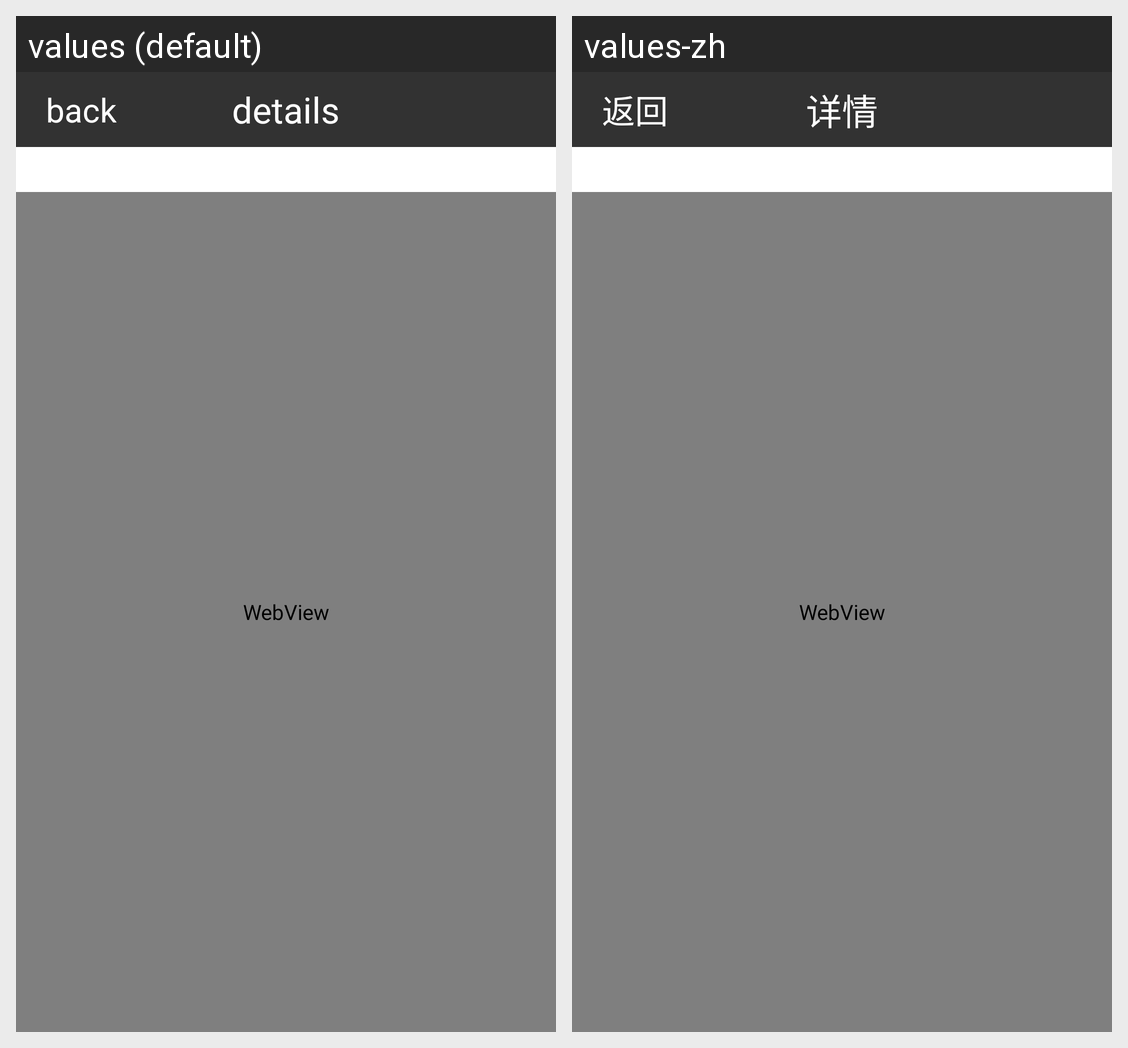

For this localized Android screen grid, give each drawn string resource with its value in every locale shown.
Android screen res/layout/activity_pagerdetail.xml rendered under 2 locales, left to right: values (default), values-zh. Device: Nexus 5 (rendered at 1080×1920; each locale shown at half size, 540×960, under a caption strip naming it); theme AppTheme.
Strings drawn on this screen, with the default value and each locale's value (text and hints the layout hard-codes, and strings that could not be matched under every locale, appear in the picture but are not listed):

back
  values: back
  values-zh: 返回

pager_detail
  values: details
  values-zh: 详情
